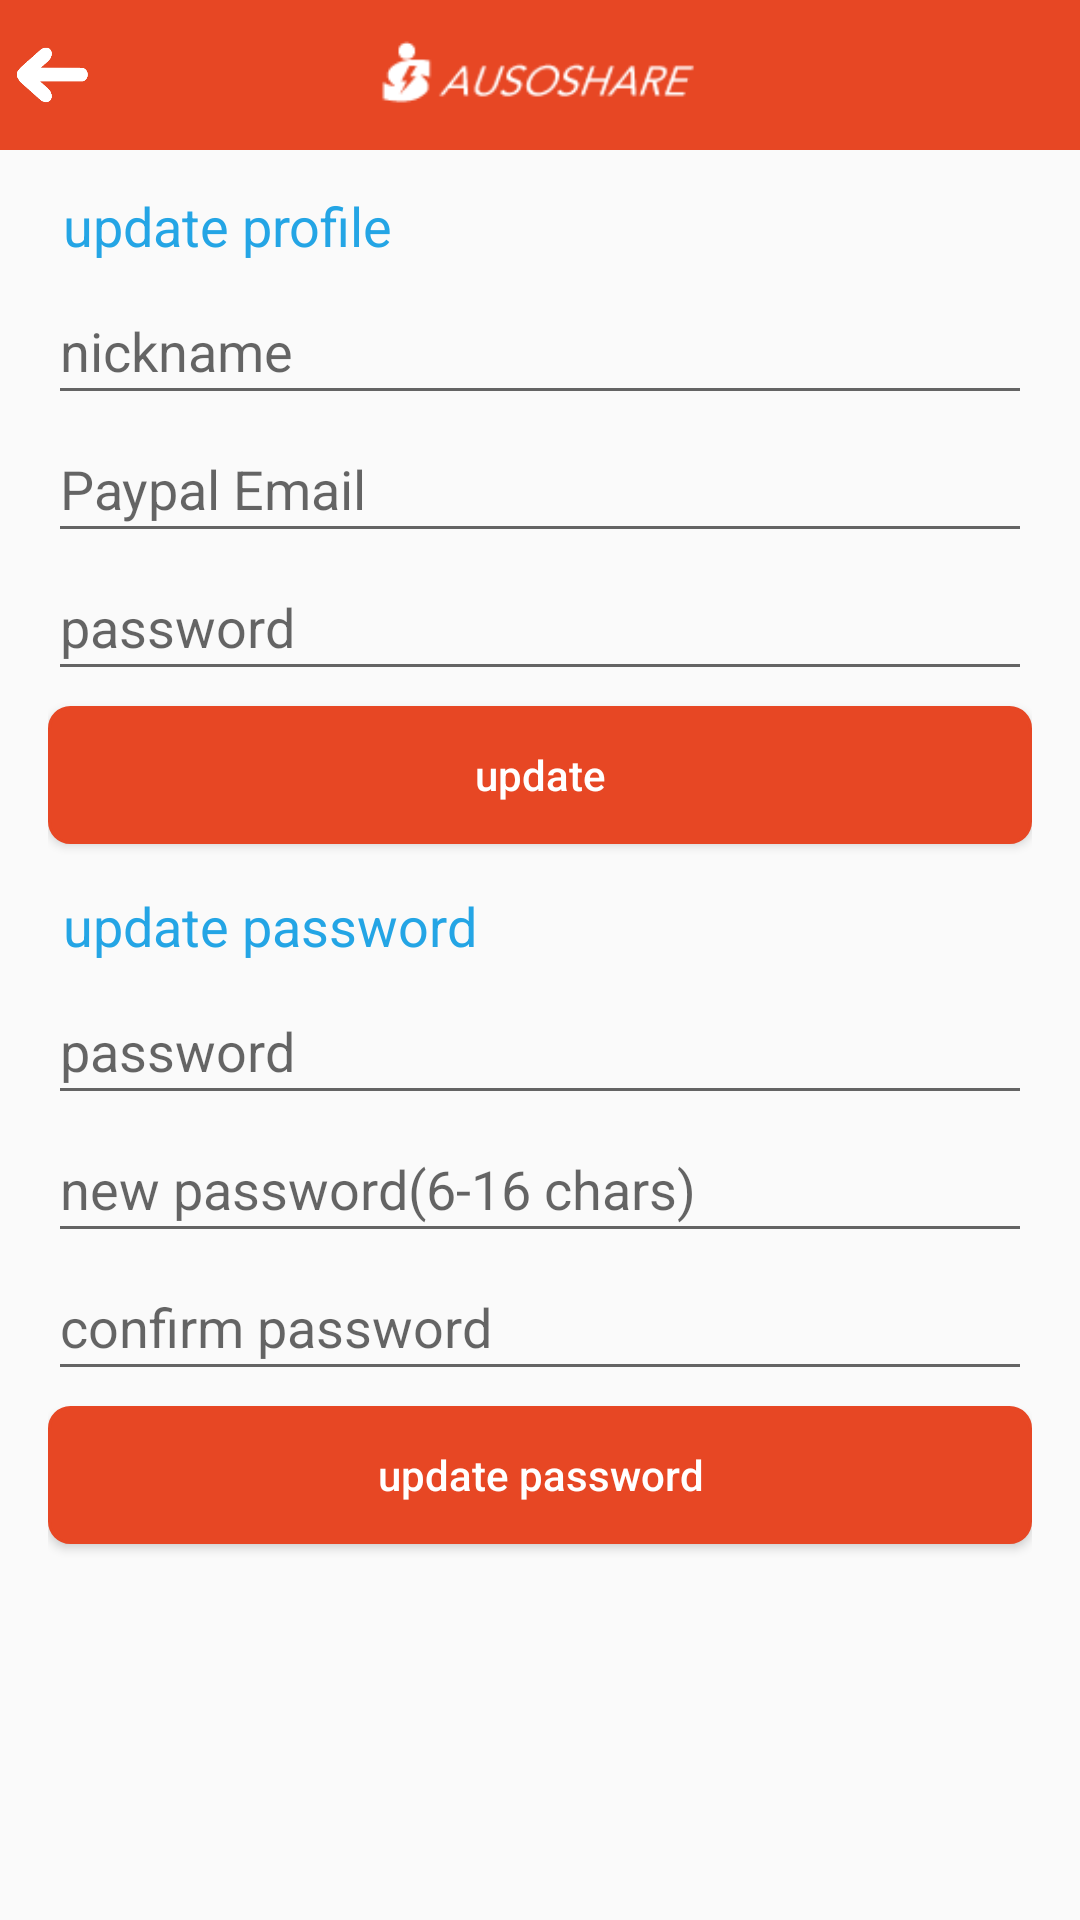

Here is an Android app screen rendered from its layout file. Give the layout XML and the strings, colors and styles it references.
<!-- AndroidManifest.xml: application theme Theme.Rc_mobile -->
<!-- res/layout/activity_update_profile.xml -->
<?xml version="1.0" encoding="utf-8"?>

<RelativeLayout xmlns:android="http://schemas.android.com/apk/res/android"
    android:id="@+id/profile_bg"
    android:layout_width="match_parent"
    android:layout_height="match_parent"
    android:clickable="true" >

    <include
        android:id="@+id/topbar"
        android:layout_width="fill_parent"
        android:layout_height="50dp"
        android:layout_alignParentTop="true"
        layout="@layout/topbar"
        />
     <RelativeLayout
        android:layout_width="match_parent"
    	android:layout_height="match_parent"
    	android:layout_below="@+id/topbar"
    	android:layout_marginTop="8dp"
    	android:layout_marginLeft="16dp"
    	android:layout_marginRight="16dp">

         <TextView
             android:id="@+id/text_upload_avatar"
             android:layout_width="wrap_content"
             android:layout_height="wrap_content"
             android:padding="5dp"
             android:text="@string/my_update_profile"
             android:textColor="@color/blue"
             android:textSize="18sp" />
    
	    <EditText
	        android:id="@+id/text_username"
	        android:layout_width="match_parent"
	        android:layout_height="@dimen/common_height_size"
	        android:layout_below="@+id/text_upload_avatar"
	        android:layout_marginTop="0dp"
	        android:hint="@string/nick_name_text" 
	        android:imeOptions="actionNext"/>
	
	    <EditText
	        android:id="@+id/text_register_email"
	        android:layout_width="match_parent"
	        android:layout_height="@dimen/common_height_size"
	        android:layout_below="@+id/text_username"
	        android:hint="@string/paypal_tv" 
	        android:clickable="true"
	        android:focusable="true"
	        android:visibility="visible"
	        android:imeOptions="actionNext"
	        />
	
	    <EditText
	        android:id="@+id/text_update_password"
	        android:layout_width="match_parent"
	        android:layout_height="@dimen/common_height_size"
	        android:layout_below="@+id/text_register_email"
	        android:visibility="visible"
	        android:hint="@string/password_text" 
	        android:inputType="textPassword"
	        android:imeOptions="actionDone"/>
	    
	    
	    <Button
	        android:id="@+id/btn_register"
	        android:layout_width="match_parent"
	        android:layout_height="@dimen/common_height_size"
	        android:layout_below="@+id/text_update_password"
	        android:onClick="onUpdateProfileClicked"
	        android:textColor="@color/white"
	        android:layout_marginTop="@dimen/activity_vertical_margin"
	        android:text="@string/update_btn"
	        android:textAllCaps="false"
	        android:background="@drawable/btn_shape"
	        />

	    <TextView
	        android:id="@+id/update_password"
	        android:layout_width="wrap_content"
	        android:layout_height="wrap_content"
	        android:layout_below="@+id/btn_register"
	        android:layout_marginTop="10dp"
	        android:padding="5dp"
	        android:text="@string/my_update_password"
	        android:textColor="@color/blue"
	        android:textSize="18sp" />
	    
	    <EditText
	        android:id="@+id/text_old_password"
	        android:layout_width="match_parent"
	        android:layout_height="@dimen/common_height_size"
	        android:layout_below="@+id/update_password"
	        android:layout_marginTop="0dp"
	        android:inputType="textPassword"
	        android:hint="@string/old_password" 
	        android:imeOptions="actionNext"/>
	
	    <EditText
	        android:id="@+id/text_new_password"
	        android:layout_width="match_parent"
	        android:layout_height="@dimen/common_height_size"
	        android:layout_below="@+id/text_old_password"
	        android:hint="@string/new_password" 
	        android:clickable="true"
	        android:focusable="true"
	        android:visibility="visible"
	        android:inputType="textPassword"
	        android:imeOptions="actionNext"
	        />
	
	    <EditText
	        android:id="@+id/text_confirm_password"
	        android:layout_width="match_parent"
	        android:layout_height="@dimen/common_height_size"
	        android:layout_below="@+id/text_new_password"
	        android:password="true"
	        android:visibility="visible"
	        android:hint="@string/confirm_password_text" 
	        android:inputType="textPassword"
	        android:imeOptions="actionDone"/>


	    <Button
	        android:id="@+id/btn_update_password"
	        android:layout_width="match_parent"
	        android:layout_height="@dimen/common_height_size"
	        android:layout_below="@+id/text_confirm_password"
	        android:onClick="onUpdatePasswordClicked"
	        android:textColor="@color/white"
	        android:layout_marginTop="@dimen/activity_vertical_margin"
	        android:text="@string/update_pwd_btn"
	        android:textAllCaps="false"
	        android:background="@drawable/btn_shape"
	        />

	    <TextView
	        android:id="@+id/tV_user_email"
	        android:layout_width="wrap_content"
	        android:layout_height="wrap_content"
	        android:layout_alignBaseline="@+id/text_upload_avatar"
	        android:layout_alignBottom="@+id/text_upload_avatar"
	        android:layout_marginLeft="22dp"
	        android:layout_toRightOf="@+id/text_upload_avatar"
	        android:text="" />

    </RelativeLayout>
    
     
</RelativeLayout>
<!-- res/layout/topbar.xml (included above) -->
<?xml version="1.0" encoding="utf-8"?>

<RelativeLayout xmlns:android="http://schemas.android.com/apk/res/android"
                android:layout_width="fill_parent"
                android:layout_height="60dp"
                android:paddingLeft="5dp"
                android:paddingRight="5dp"
                android:background="@color/theme_color_unpressed"
    >

    <RelativeLayout 
        android:id="@+id/backButton_layout"
        android:layout_height="match_parent"
        android:layout_width="30dp"
        >
        <Button
        android:id="@+id/backButton"
        android:layout_width="25dp"
        android:layout_height="20dp"
        android:layout_centerVertical="true"
        android:gravity="center"
        android:padding="20dp"
        android:background="@drawable/icon_left_arrow"
        android:visibility="visible"
        />


    </RelativeLayout>
    

    <TextView
        android:id="@+id/text_title"
        android:layout_width="wrap_content"
        android:layout_height="wrap_content"
        android:layout_centerInParent="true"
        android:gravity="center"
        android:lines="1"
        android:textSize="@dimen/font_size_normal"
        android:visibility="gone"
        android:textColor="@color/white"/>

    <ImageView
        android:id="@+id/header_title_image"
        android:layout_width="120dp"
        android:layout_height="match_parent"
        android:layout_centerInParent="true"
        android:layout_marginBottom="8dp"
        android:layout_marginTop="8dp"
        android:padding="0dp"
        android:scaleType="fitCenter"
        android:src="@drawable/ausoshare_title_logo" />

    <Button
        android:id="@+id/button_info"
        android:layout_width="60dp"
        android:layout_height="60dp"
        android:padding="0dp"
        android:layout_alignParentRight="true"
        android:visibility="gone"
        android:layout_centerVertical="true"/>

    <SearchView
        android:id="@+id/search_button"
        android:layout_width="wrap_content"
        android:layout_height="wrap_content"
        android:layout_alignParentRight="true"
        android:layout_centerVertical="true"
        android:gravity="right"
        android:imeOptions="actionSearch"
        android:inputType="text"
        android:visibility="invisible"
        
        android:queryHint = "@string/search_title"
        android:color="@color/white" >

    </SearchView>

    <Switch
        android:layout_width="wrap_content"
        android:layout_height="wrap_content"
        android:id="@+id/lang_switch"
        android:layout_alignParentStart="false"
        android:layout_alignParentLeft="false"
        android:gravity="center_vertical"
        android:layout_centerVertical="true"
        android:textOff="En"
        android:textOn="中"
        android:textStyle="normal"
        android:showText="true"
        android:visibility="invisible"
        android:checked="true" />


</RelativeLayout>
<!-- resources referenced by this layout -->
<resources>
  <color name="blue">#24a5e5</color>
  <color name="theme_color_unpressed">#e74724</color>
  <color name="white">#ffffff</color>
  <dimen name="activity_vertical_margin">5dp</dimen>
  <dimen name="common_height_size">46dp</dimen>
  <dimen name="font_size_normal">16sp</dimen>
  <!-- drawable ausoshare_title_logo: png bitmap (drawable-hdpi, 1466 bytes) -->
  <!-- drawable btn_shape (drawable) -->
  <?xml version="1.0" encoding="utf-8"?>
  
  <selector xmlns:android="http://schemas.android.com/apk/res/android" >
  
  <item android:state_pressed="true"  android:drawable="@drawable/shape_button_pressed"/>
  <item android:state_pressed="false"  android:drawable="@drawable/shape_button_unpressed"/>
  
  </selector>
  <!-- drawable icon_left_arrow: png bitmap (drawable-hdpi, 5709 bytes) -->
  <string name="confirm_password_text">confirm password</string>
  <string name="my_update_password">update password</string>
  <string name="my_update_profile">update profile</string>
  <string name="new_password">new password(6-16 chars)</string>
  <string name="nick_name_text">nickname</string>
  <string name="old_password">password</string>
  <string name="password_text">password</string>
  <string name="paypal_tv">Paypal Email</string>
  <string name="search_title">Input keyword</string>
  <string name="update_btn">update</string>
  <string name="update_pwd_btn">update password</string>
  <style name="Theme.Rc_mobile" parent="@style/Theme.AppCompat.Light">
          
          
          
          
          
  
          
          
  
          
          
      </style>
  <!-- drawable shape_button_pressed (drawable) -->
  <?xml version="1.0" encoding="utf-8"?>
  
  
  <shape xmlns:android="http://schemas.android.com/apk/res/android"
      android:shape="rectangle">
      
      <solid android:color="#FFFFFF"></solid>
      
      <stroke
          android:width="1dp"
          android:color="#63a219"></stroke>
      
      <corners
          android:topLeftRadius="7dp"
          android:topRightRadius="7dp"
          android:bottomLeftRadius="7dp"
          android:bottomRightRadius="7dp"/>
      
      <gradient android:startColor="@color/theme_color_pressed"
          android:endColor="@color/theme_color_pressed"
          android:angle="270"/>
      <stroke
          android:width="1dp"
          android:color="@color/theme_color_pressed" />
  </shape>
  <!-- drawable shape_button_unpressed (drawable) -->
  <?xml version="1.0" encoding="utf-8"?>
  
  <shape xmlns:android="http://schemas.android.com/apk/res/android"
      android:shape="rectangle">
      
      <solid android:color="#FFFFFF"></solid>
      
      <stroke
          android:width="1dp"
          android:color="#63a219"></stroke>
      
      <corners
          android:topLeftRadius="7dp"
          android:topRightRadius="7dp"
          android:bottomLeftRadius="7dp"
          android:bottomRightRadius="7dp"/>
      
      <gradient android:startColor="@color/theme_color_unpressed"
          android:endColor="@color/theme_color_unpressed"
          android:angle="270"/>
      <stroke
          android:width="1dp"
          android:color="@color/theme_color_unpressed" />
  </shape>
  <color name="theme_color_pressed">#ce250f</color>
</resources>
